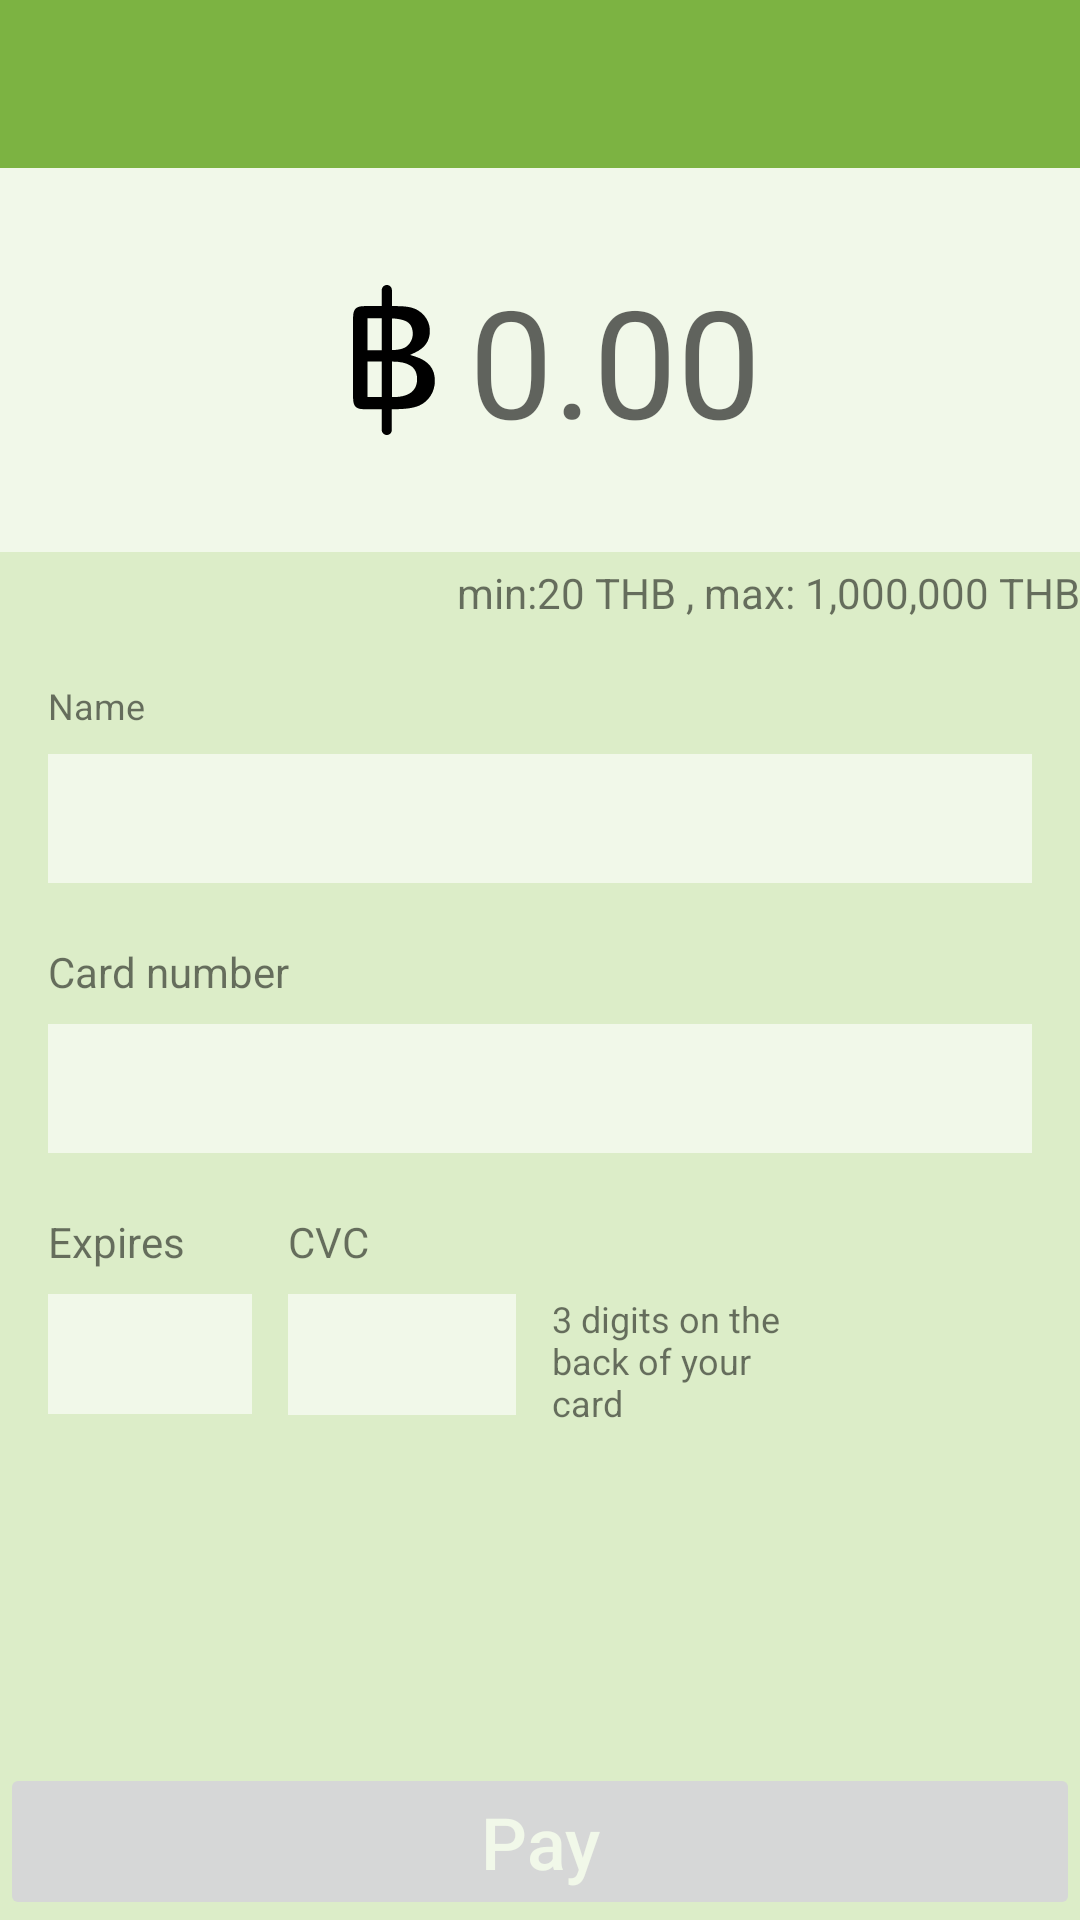

The Android layout XML behind this screen, and the referenced resources:
<!-- AndroidManifest.xml: application theme AppTheme -->
<!-- res/layout/activity_create_donation.xml -->
<?xml version="1.0" encoding="utf-8"?>
<LinearLayout xmlns:android="http://schemas.android.com/apk/res/android"
              android:layout_width="match_parent"
              android:layout_height="match_parent"
              android:background="@color/colorLight"
              android:orientation="vertical">

    <include layout="@layout/view_toolbar"/>

    <FrameLayout
        android:layout_width="match_parent"
        android:layout_height="wrap_content"
        android:background="@color/white">

        <EditText
            android:id="@+id/etNumber"
            android:layout_width="wrap_content"
            android:layout_height="128dp"
            android:layout_gravity="center_horizontal"
            android:background="@android:color/transparent"
            android:drawableLeft="@drawable/ic_thailand_baht"
            android:hint="0.00"
            android:inputType="numberDecimal"
            android:singleLine="true"
            android:textAlignment="textEnd"
            android:textSize="50dp"/>
    </FrameLayout>

    <TextView
        android:layout_marginTop="4dp"
        android:textAlignment="textEnd"
        android:layout_marginBottom="4dp"
        android:text="min:20 THB , max: 1,000,000 THB"
        android:layout_width="match_parent"
        android:layout_height="wrap_content"/>

    <LinearLayout
        android:layout_gravity="center"
        android:layout_width="match_parent"
        android:layout_height="wrap_content"
        android:layout_margin="16dp"
        android:orientation="vertical">

        <TextView
            android:layout_width="wrap_content"
            android:layout_height="wrap_content"
            android:text="Name"
            android:textSize="12dp"/>

        <TextView
            android:id="@+id/tvName"
            android:layout_width="match_parent"
            android:layout_height="wrap_content"
            android:layout_marginTop="8dp"
            android:background="@color/white"
            android:textAllCaps="true"
            android:padding="12dp"/>
        <TextView
            android:layout_width="wrap_content"
            android:layout_height="wrap_content"
            android:layout_marginTop="20dp"
            android:text="Card number"/>

        <TextView
            android:id="@+id/tvCardNumber"
            android:layout_width="match_parent"
            android:layout_height="wrap_content"
            android:layout_marginTop="8dp"
            android:background="@color/white"
            android:padding="12dp"/>

        <RelativeLayout
            android:layout_width="wrap_content"
            android:layout_height="match_parent">

            <TextView
                android:id="@+id/tvExpireLabel"
                android:layout_width="wrap_content"
                android:layout_height="wrap_content"
                android:layout_marginTop="20dp"
                android:text="Expires"/>

            <TextView
                android:id="@+id/tvExpire"
                android:layout_width="wrap_content"
                android:layout_height="40dp"
                android:layout_below="@id/tvExpireLabel"
                android:layout_marginRight="12dp"
                android:layout_marginTop="8dp"
                android:background="@color/white"
                android:inputType="none"
                android:minWidth="68dp"
                android:padding="8dp"/>

            <TextView
                android:id="@+id/tvCvcLabel"
                android:layout_width="wrap_content"
                android:layout_height="wrap_content"
                android:layout_marginTop="20dp"
                android:layout_toRightOf="@id/tvExpire"
                android:text="CVC"/>

            <EditText
                android:id="@+id/etCVC"
                android:layout_width="wrap_content"
                android:layout_height="wrap_content"
                android:layout_below="@id/tvCvcLabel"
                android:layout_marginTop="8dp"
                android:layout_toRightOf="@id/tvExpire"
                android:background="@color/white"
                android:inputType="numberPassword"
                android:maxLength="3"
                android:minWidth="76dp"
                android:padding="8dp"/>

            <TextView
                android:layout_width="wrap_content"
                android:layout_height="wrap_content"
                android:layout_below="@id/tvCvcLabel"
                android:layout_marginLeft="12dp"
                android:layout_marginTop="8dp"
                android:layout_toRightOf="@id/etCVC"
                android:maxWidth="90dp"
                android:text="3 digits on the back of your card"
                android:textSize="12dp"/>

        </RelativeLayout>
    </LinearLayout>

    <FrameLayout
        android:layout_width="match_parent"
        android:layout_height="match_parent">

        <Button
            android:id="@+id/btPay"
            android:enabled="false"
            android:layout_width="match_parent"
            android:layout_height="wrap_content"
            android:layout_gravity="bottom"
            android:text="Pay"
            style="@style/ActionButton"
            android:textAlignment="center"
            android:textAllCaps="false"
            android:textColor="@color/white"
            android:textSize="24dp"/>
    </FrameLayout>
</LinearLayout>
<!-- res/layout/view_toolbar.xml (included above) -->
<?xml version="1.0" encoding="utf-8"?>
<merge xmlns:android="http://schemas.android.com/apk/res/android">

    <android.support.v7.widget.Toolbar
        android:id="@+id/tb"
        android:layout_width="match_parent"
        android:layout_height="?actionBarSize"
        android:background="?attr/colorPrimary"/>

</merge>
<!-- resources referenced by this layout -->
<resources>
  <color name="colorLight">#dcedc8</color>
  <color name="white">#f1f8e9</color>
  <!-- drawable ic_thailand_baht (drawable) -->
  <vector xmlns:android="http://schemas.android.com/apk/res/android"
          android:width="50dp"
          android:height="50dp"
          android:viewportWidth="558.851"
          android:viewportHeight="558.851">
      <path
          android:fillColor="#FF000000"
          android:pathData="M358.4,266.5l-19.2,-5.9l18.3,-8.7c37.3,-17.3 55.5,-43.7 55.5,-80.7c0,-10.7 -1.8,-20.9 -5.3,-30.5c-3.5,-9.5 -8.6,-18.4 -15.3,-26.3c-6.7,-7.9 -14.5,-14.6 -23.1,-19.7c-10.2,-6.2 -22,-10.5 -34.9,-12.7c-13.5,-2.3 -29.8,-3.4 -48.3,-3.4h-14.5V18.9C271.6,8.4 263.1,0 252.7,0c-10.4,0 -18.9,8.4 -18.9,18.9v59.8h-65.5c-15,0 -25.8,3.1 -32,9.3s-9.3,17.1 -9.3,32.5v300.5c0,15.1 3.1,26 9.1,32.4c6,6.3 16.8,9.4 32.1,9.4h65.5v77.1c0,10.4 8.5,18.9 18.9,18.9c10.4,0 18.9,-8.5 18.9,-18.9v-77.1h7.2c20.7,0 38.9,-1 54.3,-3.1c15.1,-2 28.5,-5.4 40,-10.2c17.8,-7.8 32.2,-20.2 42.8,-36.7c10.6,-16.5 15.9,-35.5 15.9,-56.2C431.8,311.7 407.8,282.2 358.4,266.5zM323.2,134.5c17.3,8 26.1,23.9 26.1,47.3c0,10.8 -2.7,20.8 -7.9,29.6c-6.6,12.2 -16.5,20.8 -29.4,25.2c-10.2,3.5 -23.5,5.5 -40.4,6V124.3C293.7,125.4 310.7,128.8 323.2,134.5zM180.6,123.8h53.2v119.1h-53.2V123.8zM180.6,417.7V285.3h53.2v132.4H180.6zM275.5,417.7h-3.9V285.3h1.2c30,0 52.2,4.9 67.8,14.9c16.5,10.6 24.9,27.6 24.9,50.5C365.4,381.3 349.8,417.7 275.5,417.7z"/>
  </vector>
  <style name="ActionButton" parent="ActionButton">
          <item name="android:disabledAlpha">0.5</item>
      </style>
  <style name="AppTheme" parent="Theme.AppCompat.Light.NoActionBar">
          
          <item name="colorPrimary">@color/colorPrimary</item>
          <item name="colorPrimaryDark">@color/colorPrimaryDark</item>
          <item name="colorAccent">@color/colorAccent</item>
      </style>
  <color name="colorPrimary">#7cb342</color>
  <color name="colorPrimaryDark">#33691e</color>
  <color name="colorAccent">#33691e</color>
</resources>
